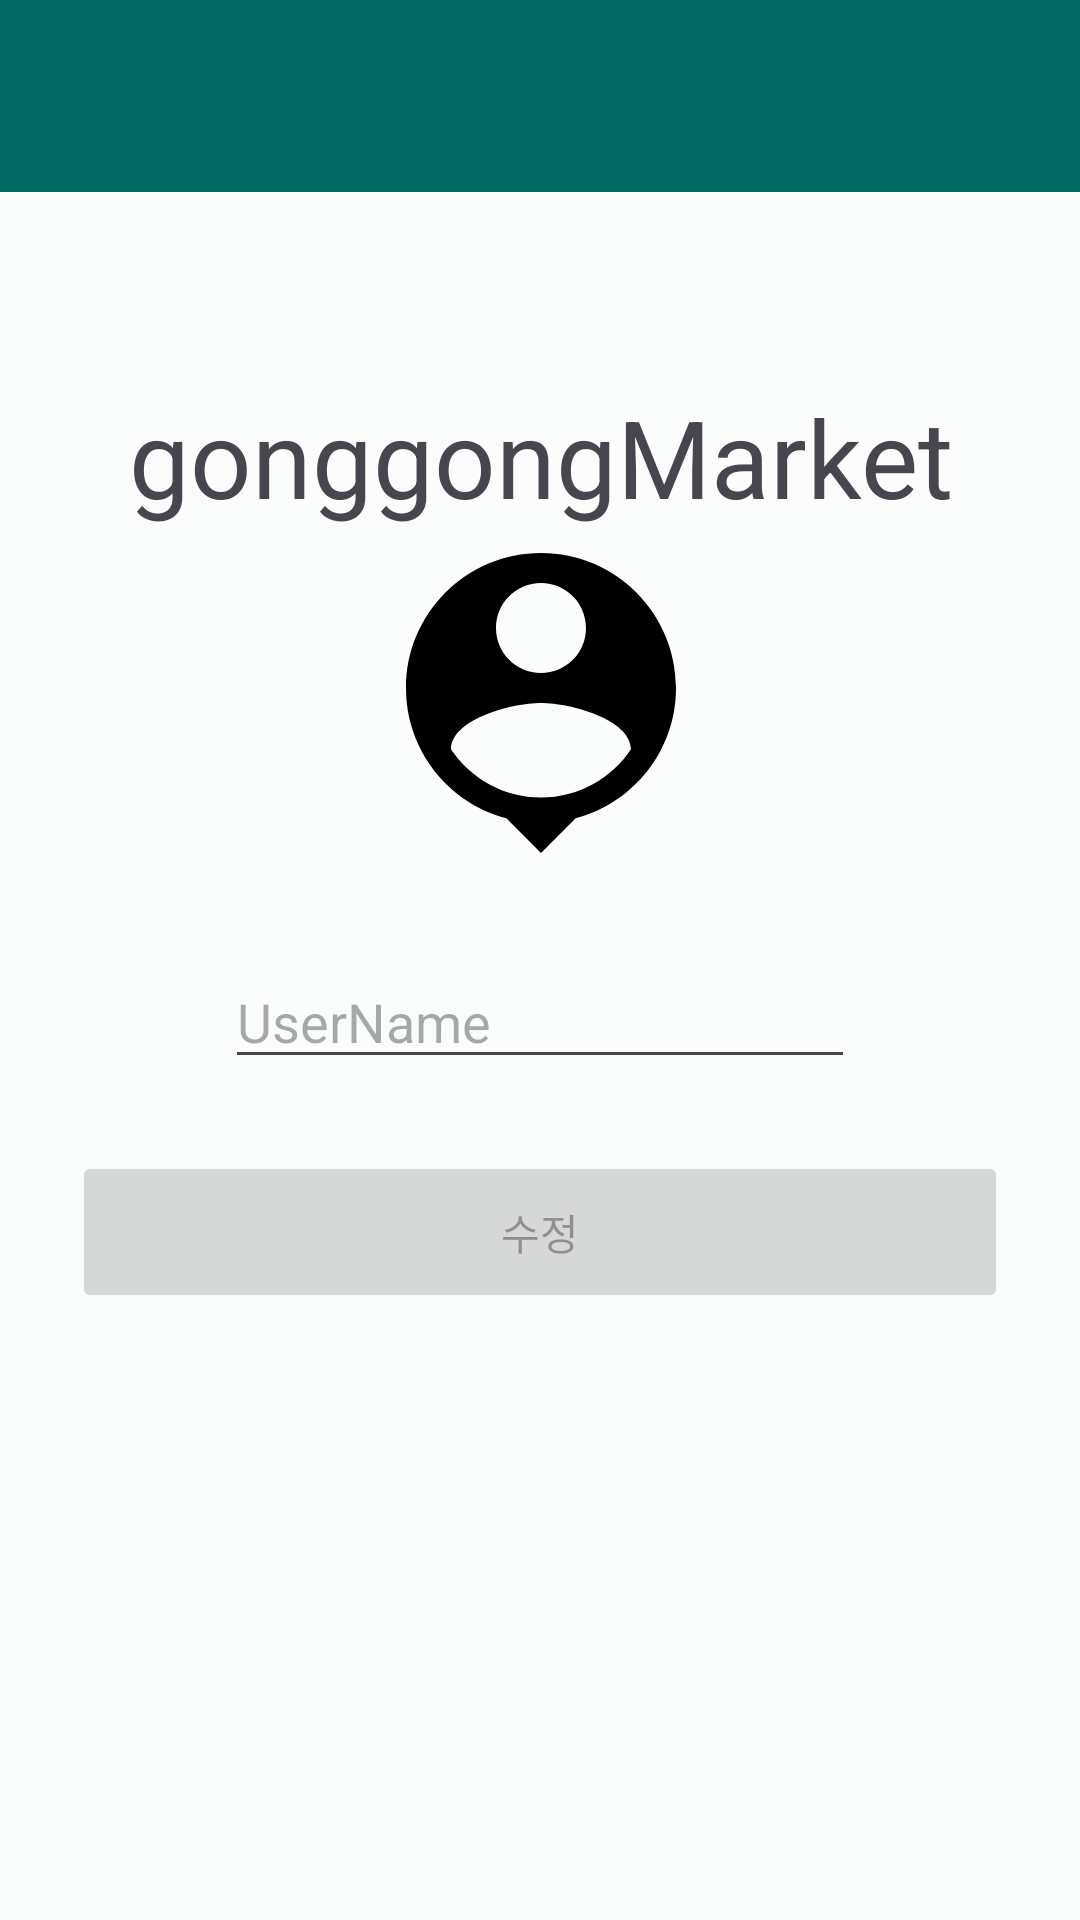

The Android layout XML behind this screen, and the referenced resources:
<!-- AndroidManifest.xml: application theme Base.Theme.gonggongMarket -->
<!-- res/layout/activity_profile_update.xml -->
<?xml version="1.0" encoding="utf-8"?>
<androidx.constraintlayout.widget.ConstraintLayout xmlns:android="http://schemas.android.com/apk/res/android"
    xmlns:app="http://schemas.android.com/apk/res-auto"
    xmlns:tools="http://schemas.android.com/tools"
    android:layout_width="match_parent"
    android:layout_height="match_parent"
    tools:context="com.hansung.c.gonggongmarket.presenter.main.fragment.profile.profile_update.ProfileUpdateActivity">

    <androidx.appcompat.widget.Toolbar
        android:id="@+id/tool_bar"
        android:layout_width="match_parent"
        android:layout_height="wrap_content"
        android:background="?attr/colorPrimary"
        android:minHeight="?attr/actionBarSize"
        android:theme="?attr/actionBarTheme"
        app:layout_constraintEnd_toEndOf="parent"
        app:layout_constraintStart_toStartOf="parent"
        app:layout_constraintTop_toTopOf="parent">

        <ImageButton
            android:id="@+id/back_button"
            android:layout_width="wrap_content"
            android:layout_height="wrap_content"
            android:background="@android:color/transparent"
            android:minWidth="48dp"
            android:minHeight="48dp"
            android:src="@drawable/baseline_arrow_back_24"
            app:layout_constraintBottom_toBottomOf="parent"
            app:layout_constraintStart_toStartOf="parent"
            app:layout_constraintTop_toTopOf="parent"
            app:tint="?attr/colorOnBackground" />

    </androidx.appcompat.widget.Toolbar>

    <TextView
        android:layout_width="match_parent"
        android:layout_height="wrap_content"
        android:layout_marginTop="64dp"
        android:gravity="center"
        android:text="@string/app_name"
        android:textSize="36sp"
        app:layout_constraintTop_toBottomOf="@+id/tool_bar"
        tools:ignore="MissingConstraints"
        tools:layout_editor_absoluteX="0dp" />

    <com.google.android.material.imageview.ShapeableImageView
        android:id="@+id/profile_image"
        android:layout_width="120dp"
        android:layout_height="120dp"
        android:background="@android:color/transparent"
        android:scaleType="centerCrop"
        android:src="@drawable/baseline_person_24"
        app:layout_constraintBottom_toBottomOf="parent"
        app:layout_constraintEnd_toEndOf="parent"
        app:layout_constraintHorizontal_bias="0.501"
        app:layout_constraintStart_toStartOf="parent"
        app:layout_constraintTop_toTopOf="parent"
        app:layout_constraintVertical_bias="0.335" />

    <ImageView
        android:id="@+id/imageView"
        android:layout_width="32dp"
        android:layout_height="32dp"
        android:background="@android:color/transparent"
        android:scaleType="centerCrop"
        android:src="@drawable/baseline_add_24"
        app:layout_constraintBottom_toBottomOf="@+id/profile_image"
        app:layout_constraintEnd_toEndOf="@+id/profile_image"
        app:tint="?attr/colorTertiary" />

    <EditText
        android:id="@+id/user_name_editText"
        android:layout_width="wrap_content"
        android:layout_height="wrap_content"
        android:layout_marginTop="24dp"
        android:autofillHints="false"
        android:ems="10"
        android:hint="@string/userName"
        android:inputType="textPersonName"
        app:layout_constraintEnd_toEndOf="parent"
        app:layout_constraintStart_toStartOf="parent"
        app:layout_constraintTop_toBottomOf="@+id/profile_image" />

    <Button
        android:id="@+id/done_button"
        android:layout_width="match_parent"
        android:layout_height="54dp"
        android:layout_margin="24dp"
        android:layout_marginTop="20dp"
        android:enabled="false"
        android:text="@string/update"
        app:layout_constraintEnd_toEndOf="parent"
        app:layout_constraintStart_toStartOf="parent"
        app:layout_constraintTop_toBottomOf="@+id/user_name_editText" />

</androidx.constraintlayout.widget.ConstraintLayout>
<!-- resources referenced by this layout -->
<resources>
  <!-- drawable baseline_person_24 (drawable) -->
  <vector xmlns:android="http://schemas.android.com/apk/res/android"
      android:width="24dp"
      android:height="24dp"
      android:tint="@android:color/black"
      android:viewportWidth="24"
      android:viewportHeight="24">
      <path
          android:fillColor="@android:color/white"
          android:pathData="M12,2c-4.97,0 -9,4.03 -9,9 0,4.17 2.84,7.67 6.69,8.69L12,22l2.31,-2.31C18.16,18.67 21,15.17 21,11c0,-4.97 -4.03,-9 -9,-9zM12,4c1.66,0 3,1.34 3,3s-1.34,3 -3,3 -3,-1.34 -3,-3 1.34,-3 3,-3zM12,18.3c-2.5,0 -4.71,-1.28 -6,-3.22 0.03,-1.99 4,-3.08 6,-3.08 1.99,0 5.97,1.09 6,3.08 -1.29,1.94 -3.5,3.22 -6,3.22z" />
  </vector>
  <string name="app_name">gonggongMarket</string>
  <string name="update">수정</string>
  <string name="userName">UserName</string>
  <color name="md_theme_light_primary">#006A62</color>
  <color name="md_theme_light_onPrimary">#FFFFFF</color>
  <color name="md_theme_light_primaryContainer">#73F8E8</color>
  <color name="md_theme_light_onPrimaryContainer">#00201D</color>
  <color name="md_theme_light_secondary">#006C4D</color>
  <color name="md_theme_light_onSecondary">#FFFFFF</color>
  <color name="md_theme_light_secondaryContainer">#87F8C8</color>
  <color name="md_theme_light_onSecondaryContainer">#002115</color>
  <color name="md_theme_light_tertiary">#46617A</color>
  <color name="md_theme_light_onTertiary">#FFFFFF</color>
  <color name="md_theme_light_tertiaryContainer">#CDE5FF</color>
  <color name="md_theme_light_onTertiaryContainer">#001D32</color>
  <color name="md_theme_light_error">#BA1A1A</color>
  <color name="md_theme_light_errorContainer">#FFDAD6</color>
  <color name="md_theme_light_onError">#FFFFFF</color>
  <color name="md_theme_light_onErrorContainer">#410002</color>
  <color name="md_theme_light_background">#FAFDFB</color>
  <color name="md_theme_light_onBackground">#191C1C</color>
  <color name="md_theme_light_surface">#FAFDFB</color>
  <color name="md_theme_light_onSurface">#191C1C</color>
  <color name="md_theme_light_surfaceVariant">#DAE5E2</color>
  <color name="md_theme_light_onSurfaceVariant">#3F4947</color>
  <color name="md_theme_light_outline">#6F7977</color>
  <color name="md_theme_light_inverseOnSurface">#EFF1EF</color>
  <color name="md_theme_light_inverseSurface">#2D3130</color>
  <color name="md_theme_light_inversePrimary">#52DBCC</color>
</resources>
